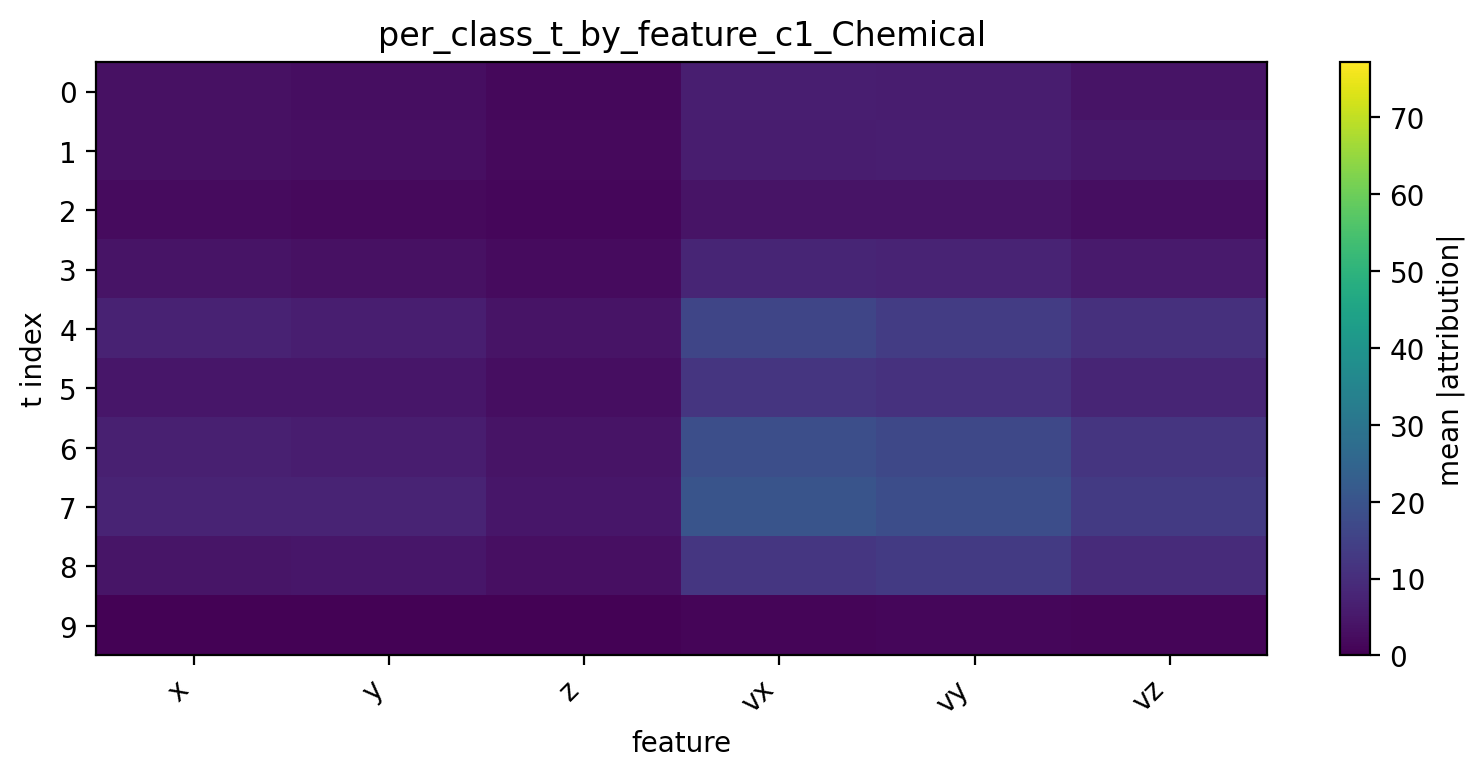

The file beside this chart, header and first rows:
t, x, y, z, vx, vy, vz
0, 3.324, 2.981, 1.656, 6.556, 6.308, 4.152
1, 3.448, 3.255, 1.948, 6.289, 6.551, 4.843
2, 2.311, 2.069, 1.262, 4.083, 4.045, 3.011
3, 3.979, 3.529, 2.252, 7.957, 7.765, 5.658
4, 7.481, 6.592, 4.007, 16.02, 13.72, 10.6
5, 4.618, 4.684, 2.947, 11.89, 11.03, 8.091
6, 6.789, 6.185, 4.097, 18.53, 16.72, 11.78
7, 7.701, 7.58, 4.594, 19.94, 18.3, 13.19
8, 4.465, 4.59, 3.203, 12.28, 13.09, 9.645
9, 0.3979, 0.4571, 0.3527, 0.9581, 1.344, 1.039
